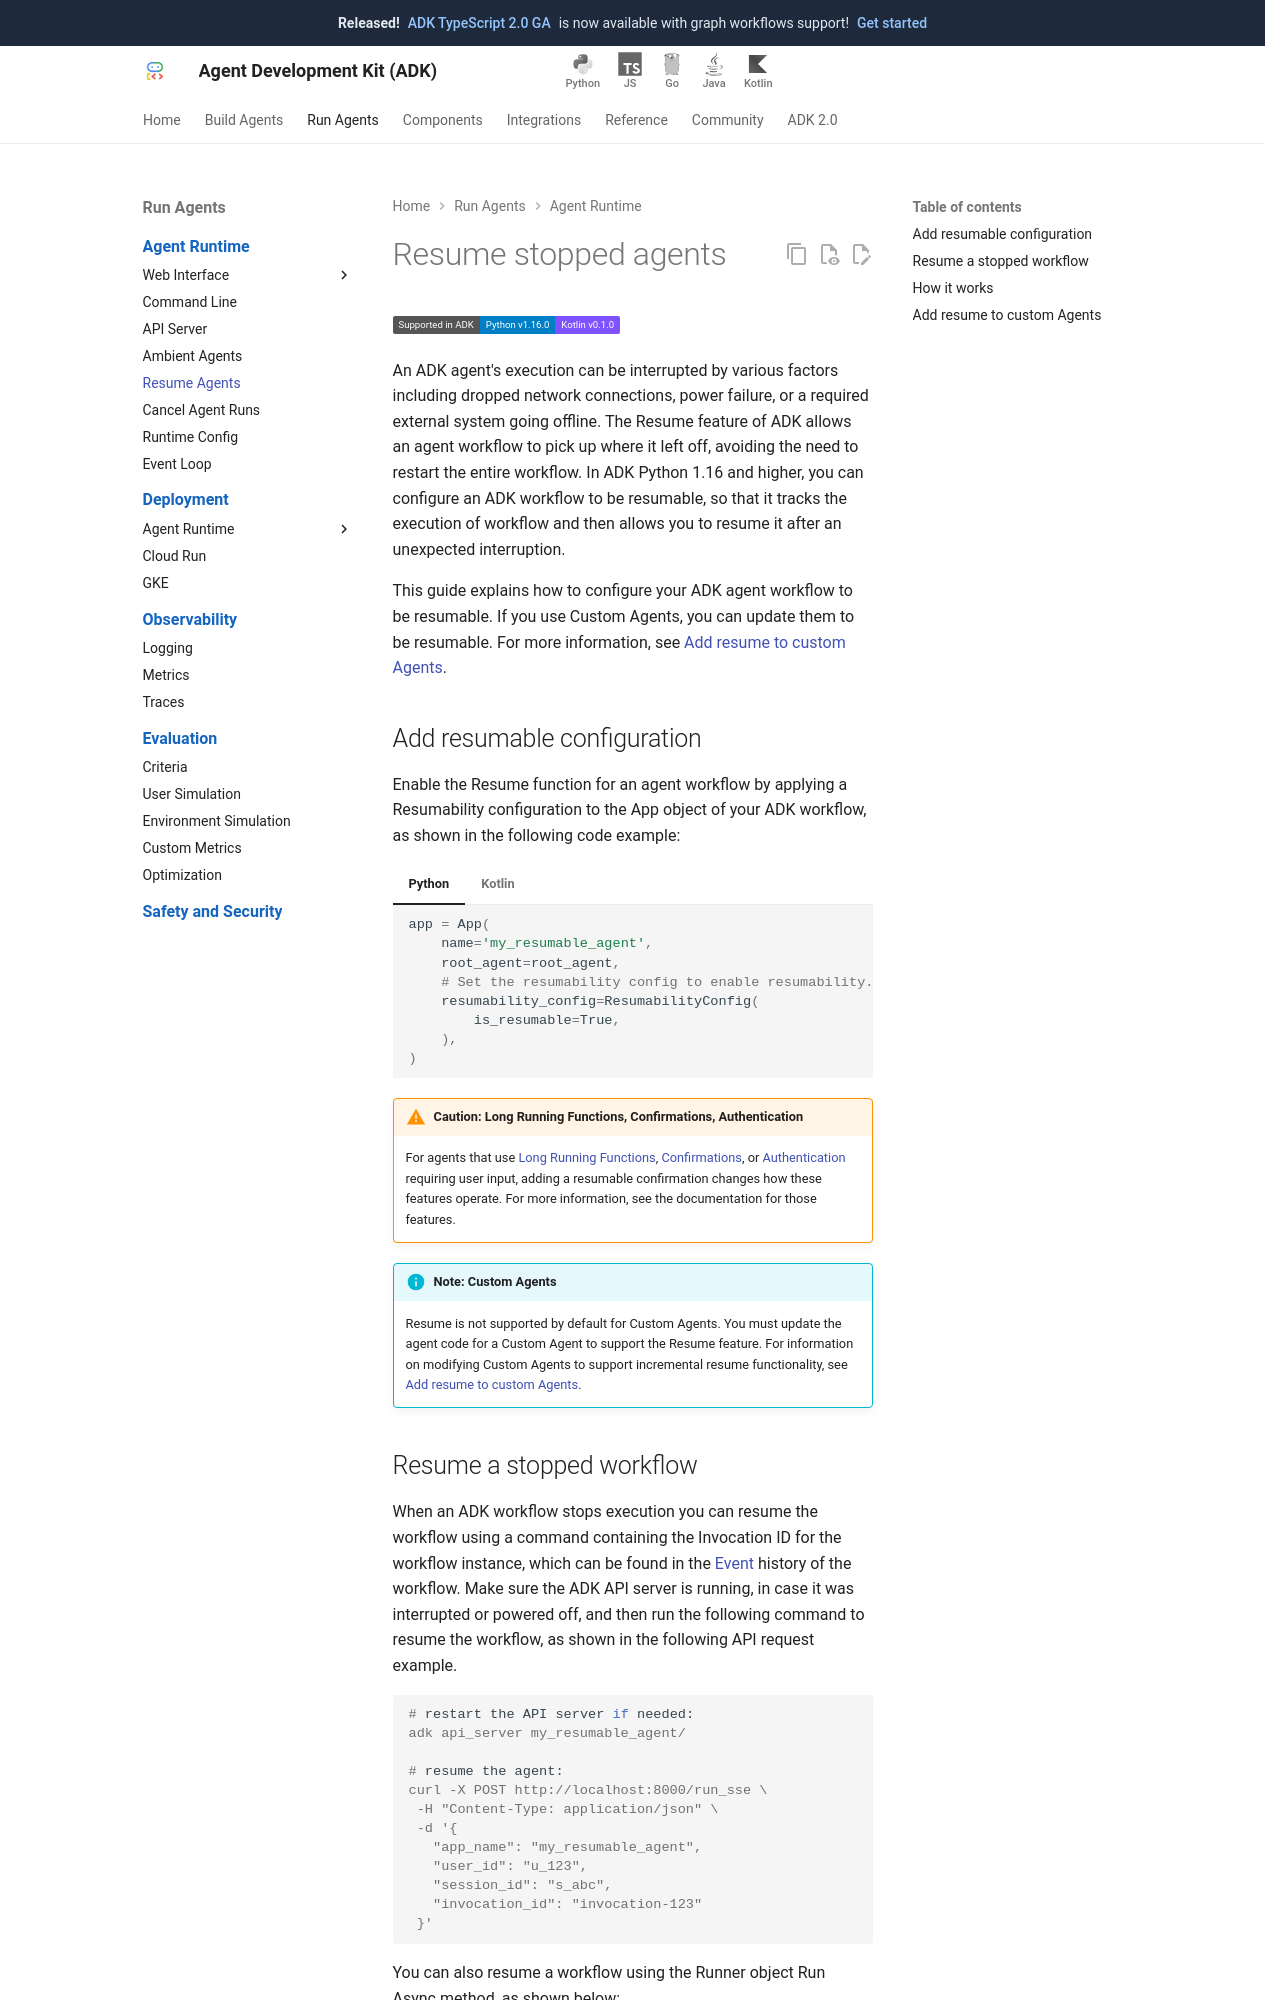

repository: google/adk-docs · page: runtime/resume/index.html · generator: mkdocs

# Resume stopped agents

<div class="language-support-tag">
  <span class="lst-supported">Supported in ADK</span><span class="lst-python">Python v1.16.0</span><span class="lst-kotlin">Kotlin v0.1.0</span>
</div>

An ADK agent's execution can be interrupted by various factors including
dropped network connections, power failure, or a required external system going
offline. The Resume feature of ADK allows an agent workflow to pick up where it
left off, avoiding the need to restart the entire workflow. In ADK Python 1.16
and higher, you can configure an ADK workflow to be resumable, so that it tracks
the execution of workflow and then allows you to resume it after an unexpected
interruption.

This guide explains how to configure your ADK agent workflow to be resumable.
If you use Custom Agents, you can update them to be resumable. For more
information, see
[Add resume to custom Agents](#custom-agents).

## Add resumable configuration

Enable the Resume function for an agent workflow by applying a Resumability
configuration to the App object of your ADK workflow, as shown in the following
code example:

=== "Python"

    ```python
    app = App(
        name='my_resumable_agent',
        root_agent=root_agent,
        # Set the resumability config to enable resumability.
        resumability_config=ResumabilityConfig(
            is_resumable=True,
        ),
    )
    ```

=== "Kotlin"

    ```kotlin
    --8<-- "examples/kotlin/snippets/runtime/RunConfigExample.kt:resumability_config"
    ```

!!! warning "Caution: Long Running Functions, Confirmations, Authentication"
    For agents that use
    [Long Running Functions](/tools-custom/function-tools/#long-run-tool),
    [Confirmations](/tools-custom/confirmation/), or
    [Authentication](/tools-custom/authentication/)
    requiring user input, adding a resumable confirmation changes how these features
    operate. For more information, see the documentation for those features.

!!! info "Note: Custom Agents"
    Resume is not supported by default for Custom Agents. You must
    update the agent code for a Custom Agent to support the Resume feature. For
    information on modifying Custom Agents to support incremental resume
    functionality, see
    [Add resume to custom Agents](#custom-agents).
